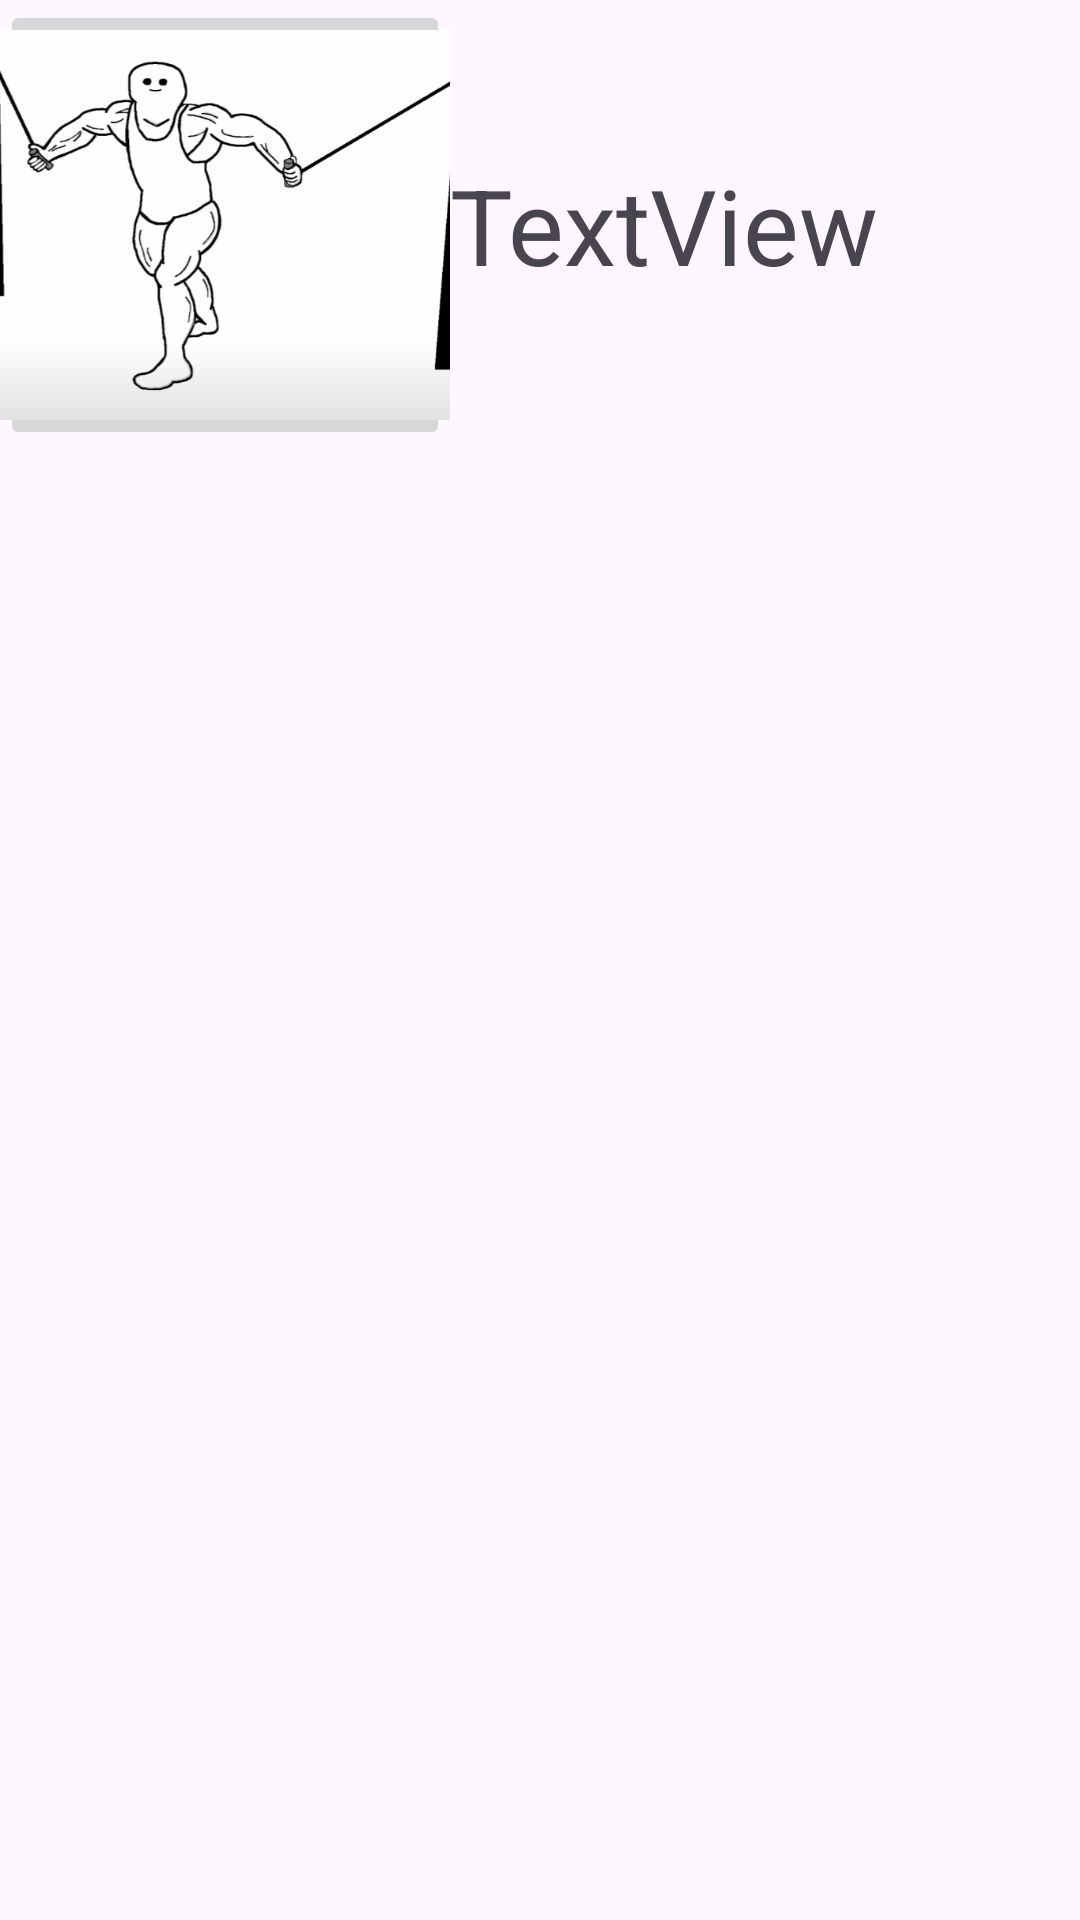

The Android layout XML behind this screen, and the referenced resources:
<!-- AndroidManifest.xml: application theme Theme.Fitness -->
<!-- res/layout/activity_exercise_choice.xml -->
<?xml version="1.0" encoding="utf-8"?>
<androidx.constraintlayout.widget.ConstraintLayout xmlns:android="http://schemas.android.com/apk/res/android"
    xmlns:app="http://schemas.android.com/apk/res-auto"
    xmlns:tools="http://schemas.android.com/tools"
    android:layout_width="match_parent"
    android:layout_height="wrap_content"
    tools:context=".ui.exercise.ExerciseChoiceAdapter">

    <ImageButton
        android:id="@+id/ibExercise"

        android:layout_width="150dp"
        android:layout_height="150dp"
        app:layout_constraintEnd_toStartOf="@+id/tvExerciseName"
        app:layout_constraintHorizontal_bias="0.5"
        app:layout_constraintStart_toStartOf="parent"
        app:layout_constraintTop_toTopOf="parent"
        app:srcCompat="@drawable/cablefly"
        android:scaleType="centerCrop"

        />



    <TextView
        android:id="@+id/tvExerciseName"
        android:layout_width="0dp"
        android:layout_height="150dp"
        android:text="TextView"
        android:gravity="center_vertical"
        android:textSize="35sp"
        app:layout_constraintEnd_toEndOf="parent"
        app:layout_constraintHorizontal_bias="0.5"
        app:layout_constraintStart_toEndOf="@+id/ibExercise"
        app:layout_constraintTop_toTopOf="parent" />
</androidx.constraintlayout.widget.ConstraintLayout>
<!-- resources referenced by this layout -->
<resources>
  <!-- drawable cablefly: png bitmap (drawable, 73034 bytes) -->
  <style name="Theme.Fitness" parent="Base.Theme.Fitness" />
  <style name="Base.Theme.Fitness" parent="Theme.Material3.DayNight.NoActionBar">
          
          
      </style>
</resources>
